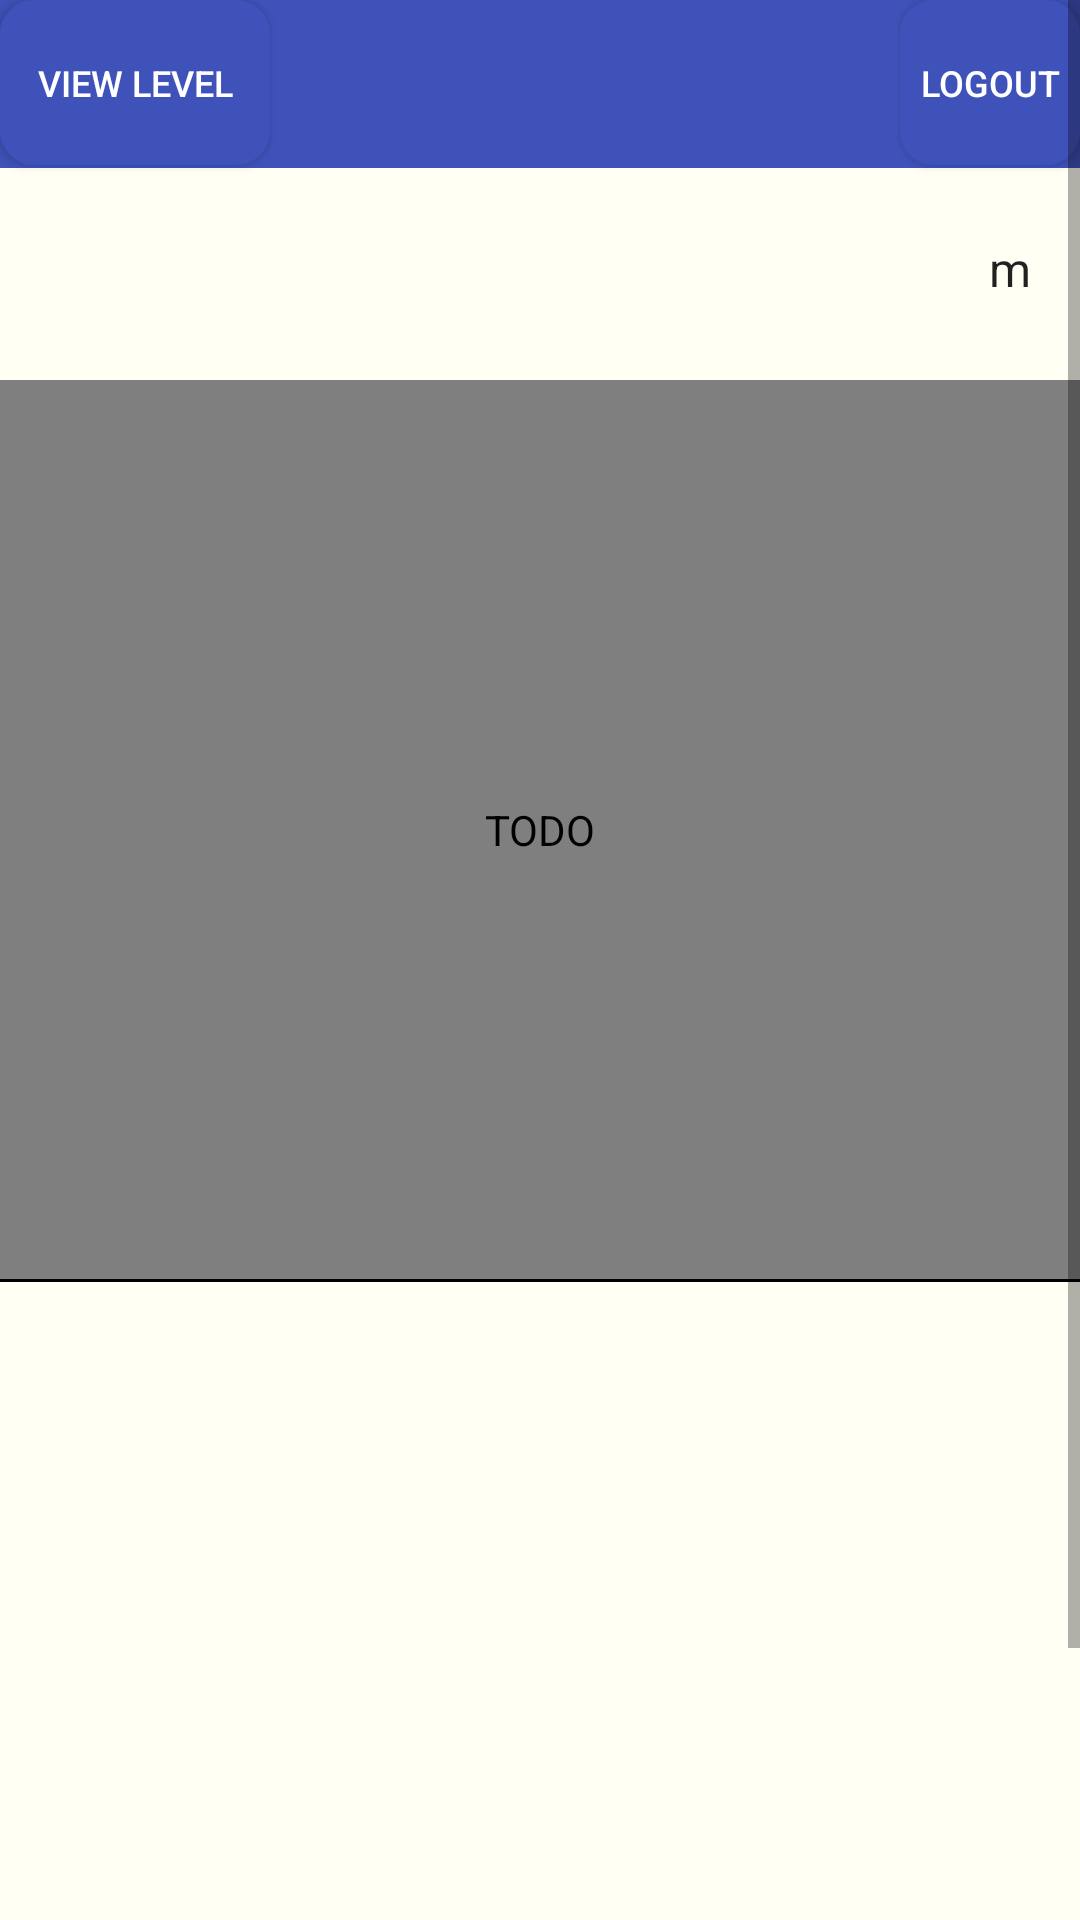

Write the Android layout XML for this screen, with the resource values it uses.
<!-- AndroidManifest.xml: application theme Theme.Project -->
<!-- res/layout/activity_beacon_detect.xml -->
<?xml version="1.0" encoding="utf-8"?>
<ScrollView xmlns:android="http://schemas.android.com/apk/res/android"
    xmlns:app="http://schemas.android.com/apk/res-auto"
    xmlns:tools="http://schemas.android.com/tools"
    android:id="@+id/map"
    android:layout_width="match_parent"
    android:layout_height="match_parent"
    android:orientation="vertical"
    android:background="#FFFFF4">

    <androidx.constraintlayout.widget.ConstraintLayout
        android:layout_width="match_parent"
        android:layout_height="wrap_content">

    <androidx.appcompat.widget.Toolbar
        android:id="@+id/toolbar"
        android:layout_width="match_parent"
        android:layout_height="?attr/actionBarSize"
        android:background="#3F52BA"
        app:layout_constraintStart_toStartOf="parent"
        app:layout_constraintTop_toTopOf="parent"
        app:popupTheme="@style/Theme.Project.PopupOverlay" />

    <Button
        android:id="@+id/buttonview"
        android:layout_width="90dp"
        android:layout_height="55dp"
        android:text="View level"
        android:textSize="12sp"
        app:layout_constraintStart_toStartOf="parent"
        app:layout_constraintTop_toTopOf="parent"
        android:background="@drawable/shape2"
        android:textColor="#FFFFFF"
        app:backgroundTint="#3F52BA"/>

        <Button
            android:id="@+id/butonlogout"
            android:layout_width="match_parent"
            android:layout_height="55dp"
            android:layout_marginStart="300dp"
            android:text="@string/logout"
            android:textSize="12sp"
            app:layout_constraintEnd_toEndOf="parent"
            app:layout_constraintStart_toEndOf="@+id/buttonview"
            app:layout_constraintTop_toTopOf="parent"
            android:background="@drawable/shape2"
            android:textColor="#FFFFFF"
            app:backgroundTint="#3F52BA"/>

        <androidx.constraintlayout.widget.ConstraintLayout
            android:id="@+id/header_container"
            android:layout_width="match_parent"
            android:layout_height="wrap_content"
            android:layout_marginTop="70dp"
            android:paddingBottom="8dp"
            app:layout_constraintEnd_toEndOf="parent"
            app:layout_constraintHorizontal_bias="0.0"
            app:layout_constraintStart_toStartOf="parent"
            app:layout_constraintTop_toTopOf="parent">

            
            <TextView
                android:id="@+id/distance"
                android:layout_width="wrap_content"
                android:layout_height="wrap_content"
                android:gravity="end"
                android:textAppearance="?attr/textAppearanceHeadline5"
                app:layout_constraintEnd_toStartOf="@+id/distance_unit"
                app:layout_constraintTop_toTopOf="@+id/beacon_type"
                tools:text="12.56" />

            <TextView
                android:id="@+id/distance_unit"
                android:layout_width="wrap_content"
                android:layout_height="wrap_content"
                android:layout_marginEnd="8dp"
                android:text="@string/m"
                android:textAppearance="?attr/textAppearanceBody1"
                app:layout_constraintBaseline_toBaselineOf="@+id/distance"
                app:layout_constraintEnd_toStartOf="@+id/beacon_actions" />

            <ImageView
                android:id="@+id/beacon_actions"
                android:layout_width="wrap_content"
                android:layout_height="wrap_content"
                android:layout_marginEnd="8dp"
                android:background="?attr/selectableItemBackgroundBorderless"
                android:contentDescription="@string/todo"
                app:layout_constraintBottom_toBottomOf="@+id/last_seen"
                app:layout_constraintEnd_toEndOf="parent"
                app:layout_constraintTop_toTopOf="@+id/distance" />

            
            <TextView
                android:id="@+id/last_seen"
                android:layout_width="0dp"
                android:layout_height="wrap_content"
                android:layout_marginEnd="8dp"
                android:ellipsize="end"
                android:gravity="end"
                android:maxLines="1"
                android:textAppearance="?attr/textAppearanceCaption"
                app:layout_constraintEnd_toStartOf="@+id/beacon_actions"
                app:layout_constraintTop_toBottomOf="@id/distance"
                tools:text="08/09/2017 22:07:38" />

            <TextView
                android:id="@+id/beacon_type"
                android:layout_width="0dp"
                android:layout_height="wrap_content"
                android:clickable="true"
                android:ellipsize="end"
                android:focusable="true"
                android:maxLines="1"
                android:textAppearance="?attr/textAppearanceHeadline5"
                tools:ignore="MissingConstraints"
                tools:text="Ibeacon" />

        </androidx.constraintlayout.widget.ConstraintLayout>

         <com.zolad.zoominimageview.ZoomInImageView
            android:id="@+id/imageView"
            android:layout_width="match_parent"
            android:layout_height="300dp"
             android:contentDescription="@string/todo"
            app:layout_constraintTop_toBottomOf="@id/header_container"
        />

       
    

        <View
            android:layout_width="wrap_content"
            android:layout_height="1dp"
            android:background="@color/black"
            app:layout_constraintBottom_toBottomOf="@id/imageView"
            app:layout_constraintTop_toBottomOf="@+id/imageView"
            tools:ignore="MissingConstraints" />

        <ImageView
            android:id="@+id/photo"
            android:layout_width="match_parent"
            android:layout_height="300dp"
            app:layout_constraintBottom_toBottomOf="parent"
            app:layout_constraintTop_toBottomOf="@+id/imageView"
            app:layout_constraintVertical_bias="0.0"
            android:contentDescription="@string/todo" />


        <TextView
            android:id="@+id/infos_rv"
            android:layout_width="match_parent"
            android:layout_height="match_parent"
            android:text="@string/test"
            app:layout_constraintBottom_toBottomOf="parent"
            app:layout_constraintTop_toBottomOf="@+id/photo"/>

    </androidx.constraintlayout.widget.ConstraintLayout>
</ScrollView>
<!-- resources referenced by this layout -->
<resources>
  <color name="black">#FF000000</color>
  <!-- drawable shape2 (drawable) -->
  <?xml version="1.0" encoding="utf-8"?>
  <shape xmlns:android="http://schemas.android.com/apk/res/android">
      <corners
          android:radius="10dp"
          />
      <gradient
          android:angle="45"
          android:centerX="35%"
          android:centerColor="#3F52BA"
          android:startColor="#3F52BA"
          android:endColor="#3F52BA"
          android:type="linear"
          />
      <padding
          android:left="0dp"
          android:top="0dp"
          android:right="0dp"
          android:bottom="0dp"
          />
      <size
          android:width="50dp"
          android:height="10dp"
          />
      <stroke
          android:width="3dp"
          android:color="#878787"
          />
  </shape>
  <string name="logout">Logout</string>
  <string name="m">m</string>
  <string name="test">test</string>
  <string name="todo">TODO</string>
  <style name="Theme.Project.PopupOverlay" parent="ThemeOverlay.AppCompat.Light" />
  <style name="Theme.Project" parent="Theme.MaterialComponents.Light.NoActionBar">
          
          <item name="colorPrimary">@color/purple_500</item>
          <item name="colorPrimaryVariant">@color/purple_700</item>
          <item name="colorOnPrimary">@color/white</item>
          
          <item name="colorSecondary">@color/teal_200</item>
          <item name="colorSecondaryVariant">@color/teal_700</item>
          <item name="colorOnSecondary">@color/black</item>
  
          
          <item name="android:statusBarColor" tools:targetApi="l">?attr/colorPrimaryVariant</item>
          
      </style>
  <color name="purple_500">#FF6200EE</color>
  <color name="purple_700">#FF3700B3</color>
  <color name="white">#FFFFFFFF</color>
  <color name="teal_200">#FF03DAC5</color>
  <color name="teal_700">#FF018786</color>
</resources>
